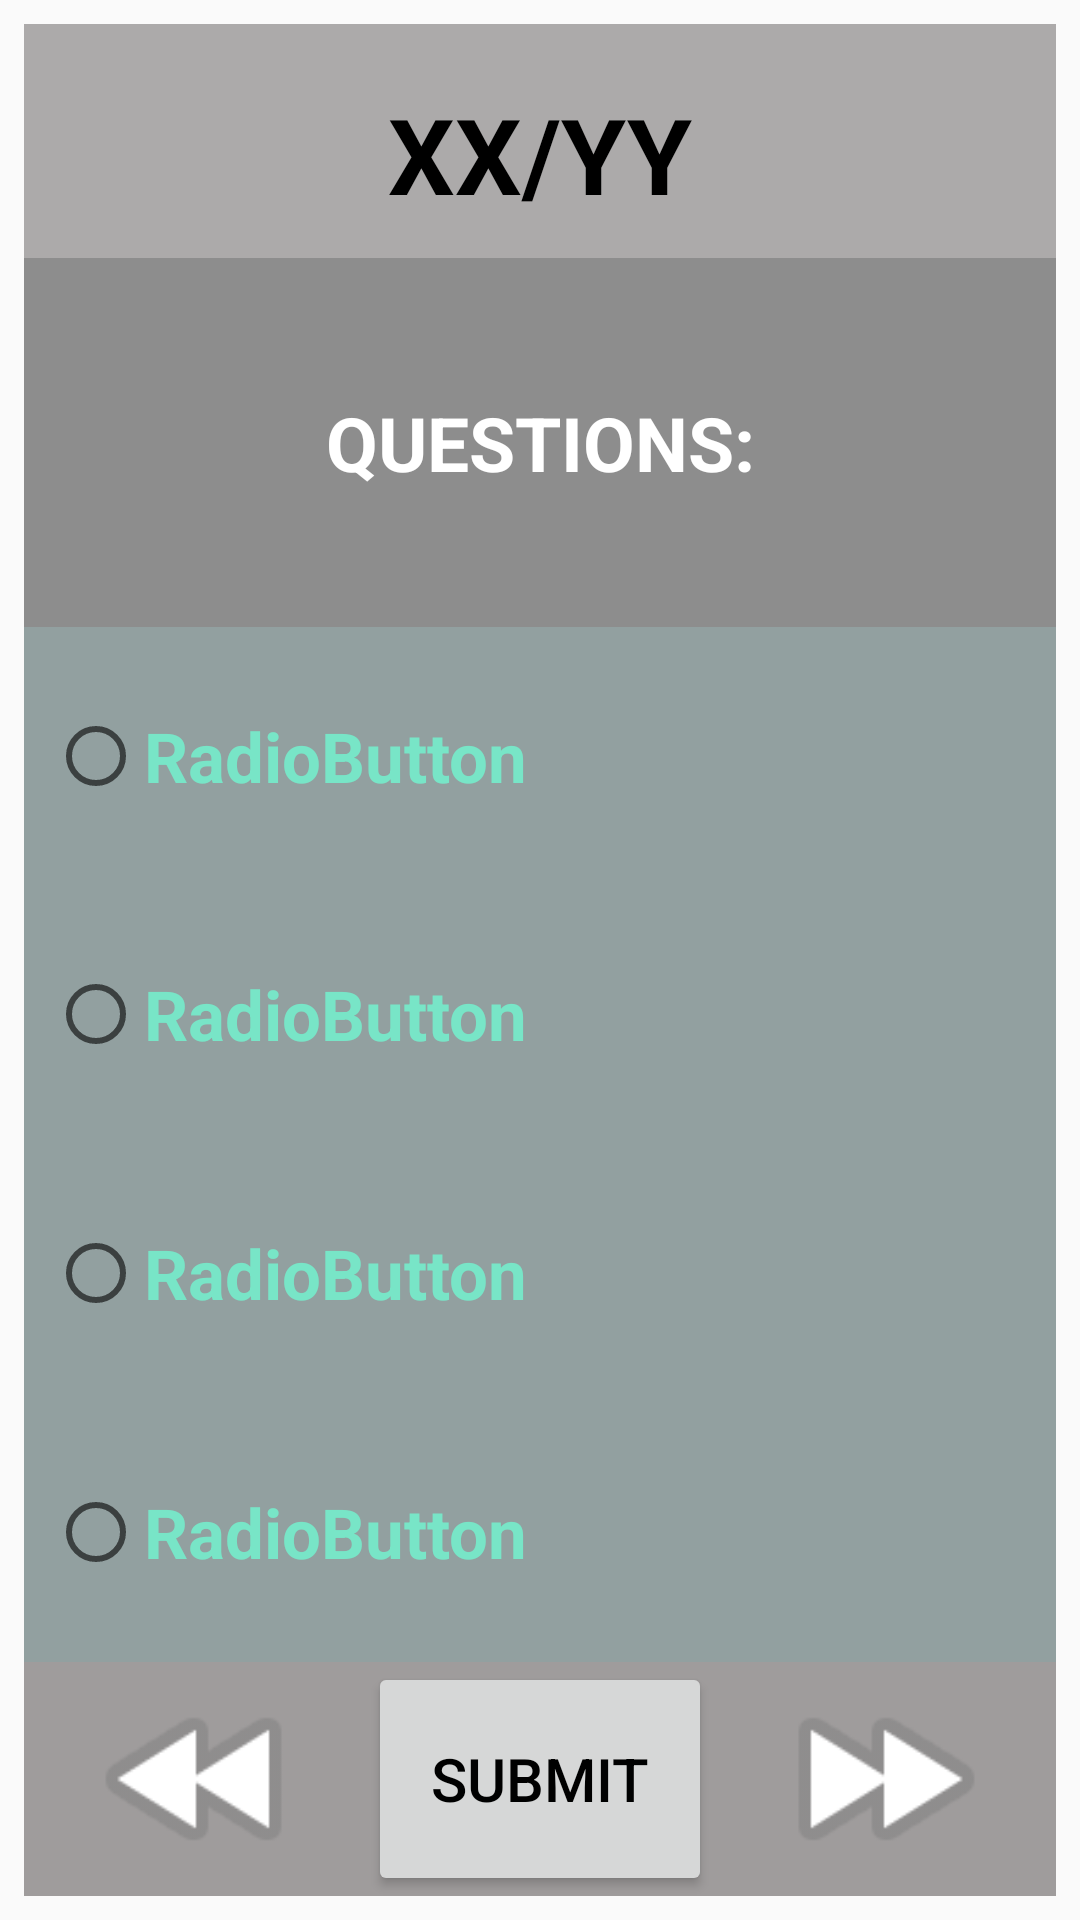

Write the Android layout XML for this screen, with the resource values it uses.
<!-- AndroidManifest.xml: application theme Theme.SplashAndAnima -->
<!-- res/layout/activity_quizes.xml -->
<?xml version="1.0" encoding="utf-8"?>
<LinearLayout xmlns:android="http://schemas.android.com/apk/res/android"
    xmlns:app="http://schemas.android.com/apk/res-auto"
    xmlns:tools="http://schemas.android.com/tools"
    android:layout_width="match_parent"
    android:layout_height="match_parent"
    android:layout_margin="5dp"
    android:orientation="vertical"
    android:padding="8dp"
    android:weightSum="8"
    android:background="@drawable/quizback"
    tools:context=".quizes">

    <LinearLayout
        android:layout_width="match_parent"
        android:layout_height="0dp"
        android:layout_weight="1"
        android:background="#86676363"
        android:orientation="horizontal"
        android:weightSum="2">
        <TextView
            android:id="@+id/text_View6"
            android:layout_width="wrap_content"
            android:layout_height="match_parent"
            android:layout_weight="1"
            android:paddingTop="20dp"
            android:text="XX/"
            android:textAlignment="viewEnd"
            android:textColor="#000000"
            android:textSize="35sp"
            android:textStyle="bold" />
        <TextView
            android:id="@+id/text_View7"
            android:layout_width="wrap_content"
            android:layout_height="match_parent"
            android:layout_weight="1"
            android:paddingTop="20dp"
            android:text="YY"
            android:textColor="#000000"
            android:textSize="35sp"
            android:textStyle="bold" />
    </LinearLayout>
    <LinearLayout
        android:layout_width="match_parent"
        android:layout_height="0dp"
        android:layout_weight="6"
        android:orientation="vertical"
        android:weightSum="6">
        <TextView
            android:id="@+id/text_View8"
            android:layout_width="match_parent"
            android:layout_height="54dp"
            android:layout_weight="1"
            android:height="0dp"
            android:background="#8A333232"
            android:gravity="center"
            android:text="QUESTIONS:"
            android:textColor="#FFFFFF"
            android:textSize="25sp"
            android:textStyle="bold" />
        <RadioGroup
            android:layout_width="match_parent"
            android:layout_height="0dp"
            android:layout_weight="5"
            android:background="#812F4A49">
            <RadioButton
                android:id="@+id/radio_Button"
                android:layout_width="match_parent"
                android:layout_height="wrap_content"
                android:layout_margin="8dp"
                android:layout_weight="1"
                android:text="RadioButton"
                android:checked="false"
                android:textColor="#F377E8C8"
                android:textSize="23sp"
                android:textStyle="bold" />
            <RadioButton
                android:id="@+id/radio_Button2"
                android:layout_width="match_parent"
                android:layout_height="wrap_content"
                android:checked="false"
                android:layout_margin="8dp"
                android:layout_weight="1"
                android:text="RadioButton"
                android:textColor="#F377E8C8"
                android:textSize="23sp"
                android:textStyle="bold" />
            <RadioButton
                android:id="@+id/radio_Button3"
                android:layout_width="match_parent"
                android:layout_height="wrap_content"
                android:layout_margin="8dp"
                android:checked="false"
                android:layout_weight="1"
                android:text="RadioButton"
                android:textColor="#F377E8C8"
                android:textSize="23sp"
                android:textStyle="bold" />
            <RadioButton
                android:id="@+id/radio_Button4"
                android:layout_width="match_parent"
                android:layout_height="wrap_content"
                android:layout_margin="8dp"
                android:layout_weight="1"
                android:text="RadioButton"
                android:checked="false"
                android:textColor="#F377E8C8"
                android:textSize="23sp"
                android:textStyle="bold" />
        </RadioGroup>

    </LinearLayout>

    <LinearLayout
        android:layout_width="match_parent"
        android:layout_height="0dp"
        android:layout_weight="1"
        android:background="#88514B4B"
        android:orientation="horizontal"
        android:weightSum="3">

        <ImageView
            android:id="@+id/imageView3"
            android:layout_width="0dp"
            android:layout_height="match_parent"
            android:layout_weight="1"
            app:srcCompat="@android:drawable/ic_media_rew" />

        <Button
            android:id="@+id/button_5"
            android:layout_width="0dp"
            android:layout_height="match_parent"
            android:layout_weight="1"

            android:text="SUBMIT"
            android:textColor="@color/black"
            android:textSize="20sp" />

        <ImageView
            android:id="@+id/imageView2"
            android:layout_width="0dp"
            android:layout_height="match_parent"
            android:layout_weight="1"
            app:srcCompat="@android:drawable/ic_media_ff" />

    </LinearLayout>

</LinearLayout>
<!-- resources referenced by this layout -->
<resources>
  <style name="Theme.SplashAndAnima" parent="Theme.AppCompat.Light.DarkActionBar">
          
          <item name="colorPrimary">@color/purple_500</item>
          <item name="colorPrimaryDark">@color/purple_700</item>
          <item name="colorAccent">@color/teal_200</item>
          
      </style>
  <!-- not gathered from this repository: default colours our renderer supplied (Android Studio template values) -->
  <color name="purple_500">#FF6200EE</color>
  <color name="purple_700">#FF3700B3</color>
  <color name="teal_200">#FF03DAC5</color>
  <color name="black">#FF000000</color>
</resources>
